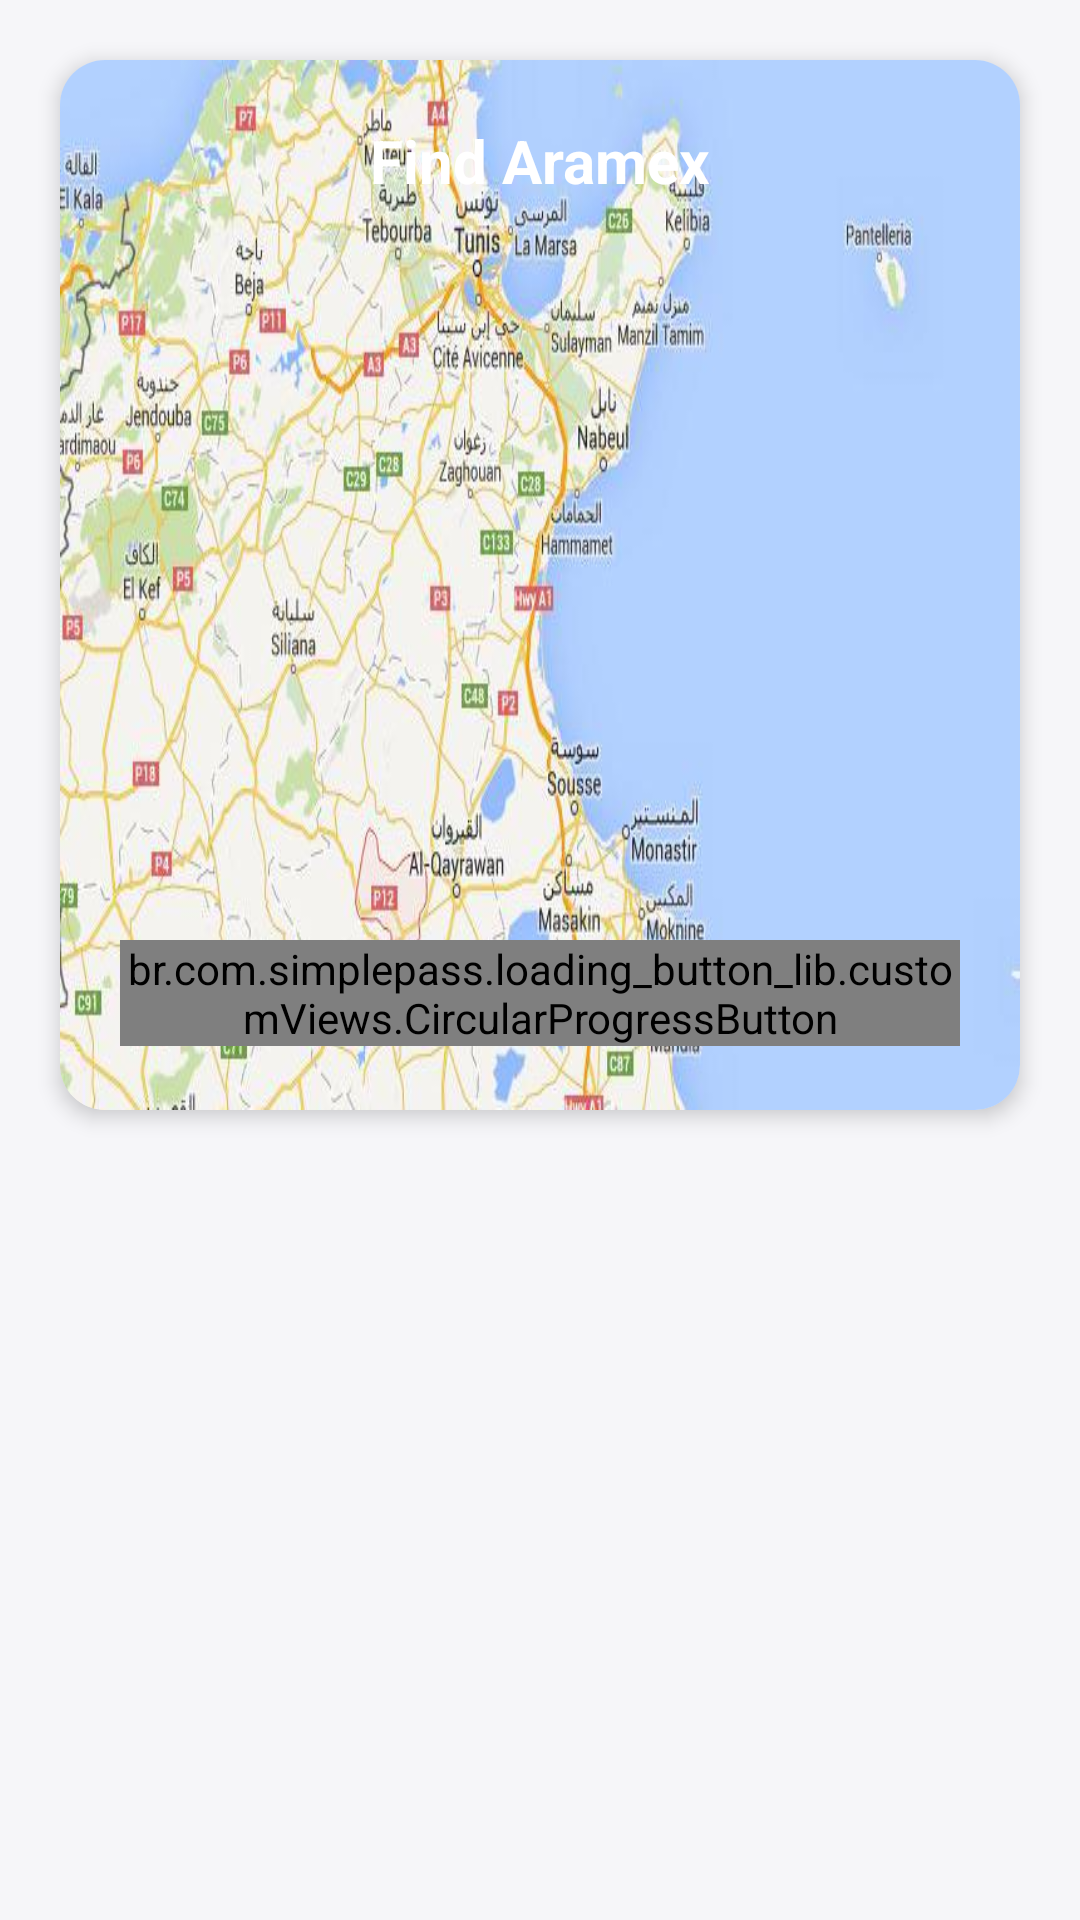

Write the Android layout XML for this screen, with the resource values it uses.
<!-- AndroidManifest.xml: application theme AppTheme -->
<!-- res/layout/fragment_find_aramex.xml -->
<?xml version="1.0" encoding="utf-8"?>
<RelativeLayout xmlns:android="http://schemas.android.com/apk/res/android"
    xmlns:tools="http://schemas.android.com/tools"
    xmlns:app="http://schemas.android.com/apk/res-auto"
    android:layout_width="match_parent"
    android:layout_height="match_parent"
    android:layout_margin="5dp"
    android:background="#F6F6F9"
    android:layout_gravity="center"
    android:layout_centerVertical="true"
    android:layout_centerHorizontal="true"
    tools:context=".Fragments.FindAramexFragment">

    <androidx.cardview.widget.CardView
        android:id="@+id/cardView1"
        android:layout_width="match_parent"
        android:layout_height="wrap_content"
        app:cardBackgroundColor="#EFEEEE"
        app:cardCornerRadius="15dp"
        app:cardElevation="4dp"
        android:layout_margin="20dp">
        <androidx.constraintlayout.widget.ConstraintLayout
            android:id="@+id/linearLayout"
            android:layout_width="match_parent"
            android:layout_height="350dp"
            android:orientation="vertical"
            android:background="@drawable/maps"
            android:padding="20dp">


            <TextView
                android:id="@+id/findTv"
                android:layout_width="match_parent"
                android:layout_height="wrap_content"
                android:gravity="center_horizontal"
                android:text="Find Aramex"
                android:textColor="@color/whiteTextColor"
                android:textSize="20sp"
                android:textStyle="bold"
                app:layout_constraintEnd_toEndOf="parent"
                app:layout_constraintHorizontal_bias="0.6"
                app:layout_constraintStart_toStartOf="parent"
                app:layout_constraintTop_toTopOf="parent" />

            <br.com.simplepass.loading_button_lib.customViews.CircularProgressButton
                android:id="@+id/calculerBtn"
                style="@style/loginButton"
                android:layout_width="wrap_content"
                android:layout_height="wrap_content"
                android:text="Find Location"
                android:textAllCaps="false"
                android:textSize="14sp"
                app:initialCornerAngle="27dp"
                app:layout_constraintBottom_toBottomOf="parent"
                app:layout_constraintEnd_toEndOf="parent"
                app:layout_constraintHorizontal_bias="0.497"
                app:layout_constraintStart_toStartOf="parent"
                app:layout_constraintTop_toBottomOf="@+id/findTv"
                app:layout_constraintVertical_bias="0.995"
                app:spinning_bar_color="#FFF"
                app:spinning_bar_padding="2dp"
                app:spinning_bar_width="4dp" />
        </androidx.constraintlayout.widget.ConstraintLayout>
    </androidx.cardview.widget.CardView>

</RelativeLayout>
<!-- resources referenced by this layout -->
<resources>
  <color name="whiteTextColor">#fff</color>
  <!-- drawable maps: jpg bitmap (drawable, 55640 bytes) -->
  <style name="loginButton" parent="viewParent">
          <item name="android:background">@drawable/button_background_blue</item>
          <item name="android:textColor">@color/whiteTextColor</item>
          <item name="android:textStyle">bold</item>
      </style>
  <style name="AppTheme" parent="Theme.AppCompat.Light.DarkActionBar">
          <item name="colorPrimary">@color/colorPrimary</item>
          <item name="colorPrimaryDark">@color/colorAccent</item>
          <item name="colorAccent">@color/colorAccent</item>
          
          <item name="drawerArrowStyle">@style/DrawerIcon</item>
          <item name="android:listDivider">@android:color/transparent</item>
          <item name="windowActionBar">false</item>
          <item name="windowNoTitle">true</item>
      </style>
  <style name="viewParent">
          <item name="android:layout_width">wrap_content</item>
          <item name="android:layout_height">wrap_content</item>
      </style>
  <color name="colorPrimary">#FFFFFF</color>
  <color name="colorAccent">#11CFC5</color>
  <style name="DrawerIcon" parent="Widget.AppCompat.DrawerArrowToggle">
          <item name="color">#AE000000</item>
          <item name="icon">@drawable/ic_food_menu</item>
          <item name="android:src">@drawable/ic_food_menu</item>
      </style>
</resources>
